Image classification data set "Skin cancer ISIC The International Skin Imaging Collaboration" (Haiqa461/Skin-Cancer-Detection-Model on GitHub). Class labels (12): actinic keratosis, basal cell carcinoma, benign, blurry images, blurry images edges, dermatofibroma, malignant, nevus, pigmented benign keratosis, seborrheic keratosis, squamous cell carcinoma, vascular lesion.

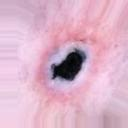
Label: blurry images

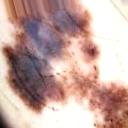
Label: seborrheic keratosis

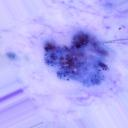
Label: basal cell carcinoma

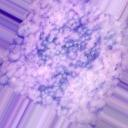
Label: actinic keratosis
